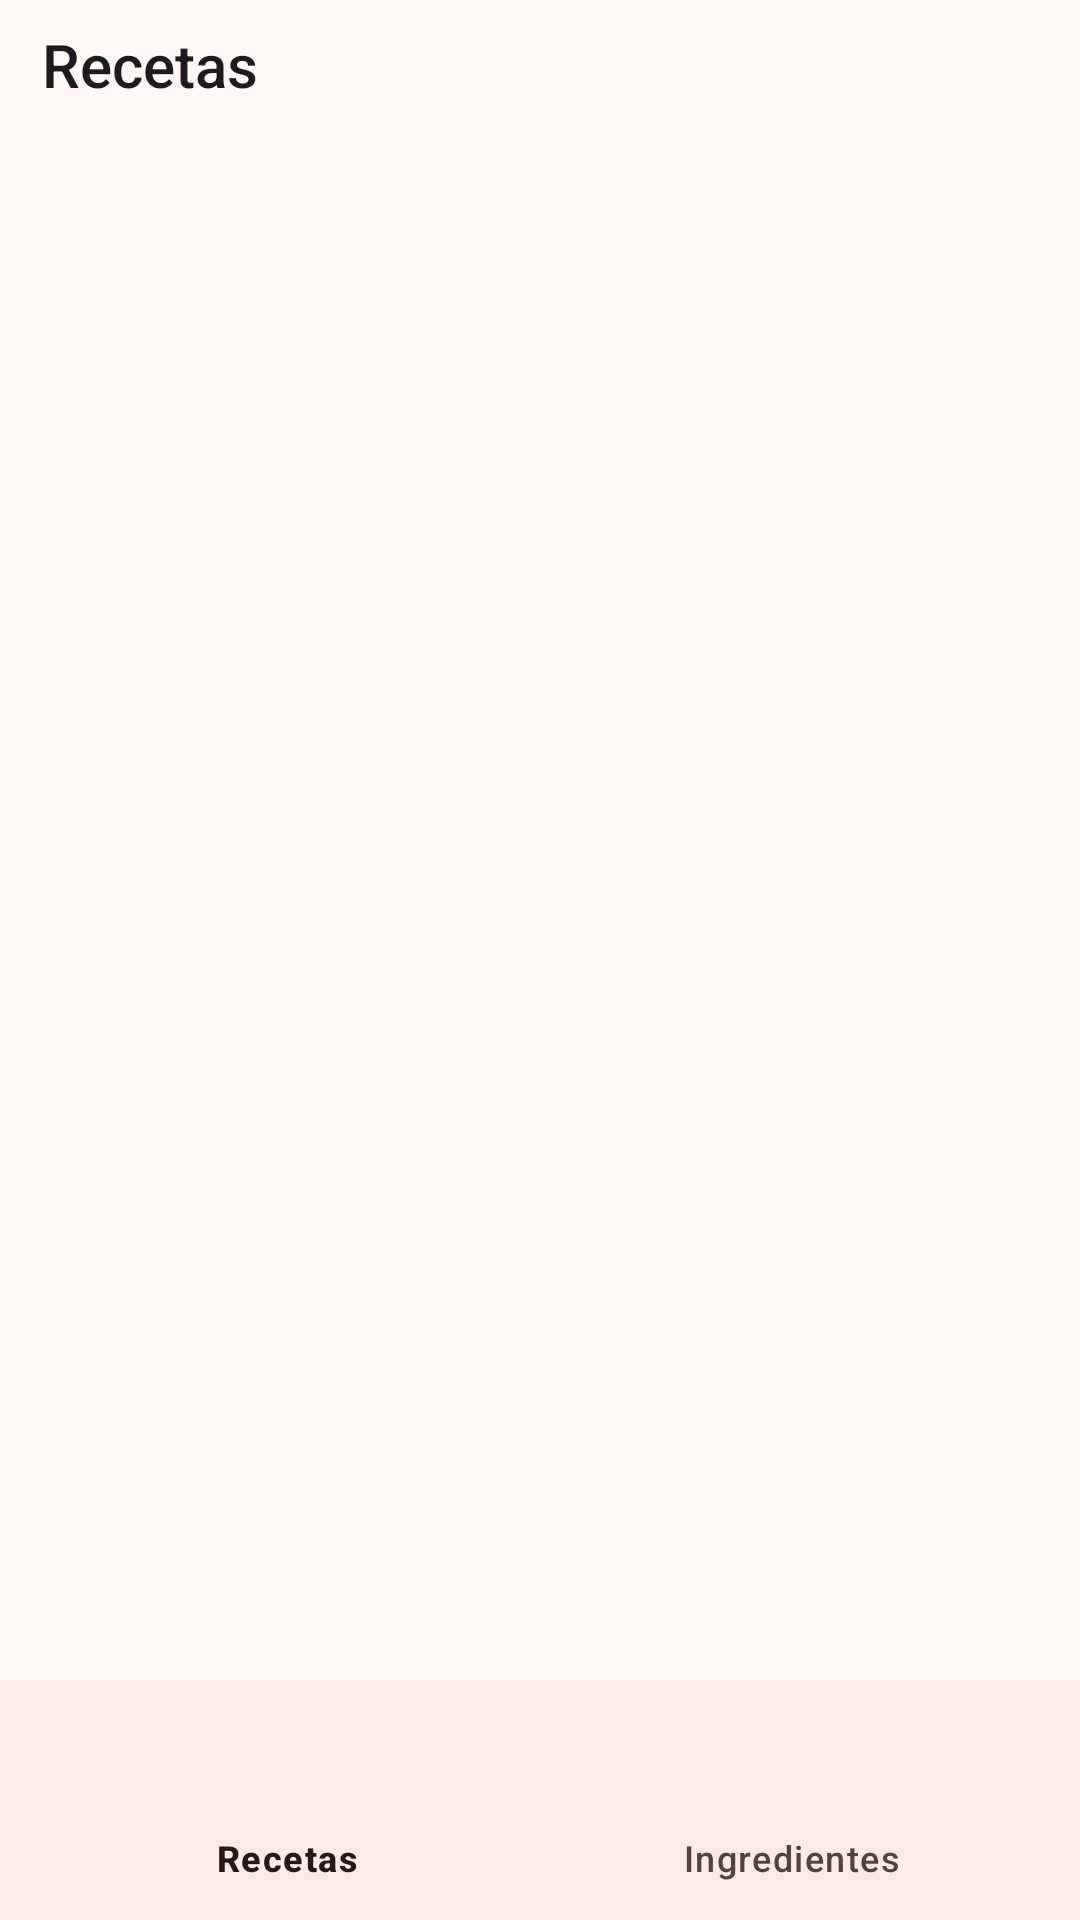

Reconstruct the res/layout file that produces this screen, plus the resources it refers to.
<!-- AndroidManifest.xml: application theme Theme.Parcial2SP23002 -->
<!-- res/layout/activity_main.xml -->
<?xml version="1.0" encoding="utf-8"?>
<androidx.constraintlayout.widget.ConstraintLayout xmlns:android="http://schemas.android.com/apk/res/android"
    xmlns:app="http://schemas.android.com/apk/res-auto"
    xmlns:tools="http://schemas.android.com/tools"
    android:layout_width="match_parent"
    android:layout_height="match_parent">

    <androidx.fragment.app.FragmentContainerView
        android:id="@+id/nav_host_fragment"
        android:layout_width="411dp"
        android:layout_height="592dp"
        android:layout_marginTop="24dp"
        app:layout_constraintBottom_toTopOf="@+id/bottom_navigation"
        app:layout_constraintEnd_toEndOf="parent"
        app:layout_constraintHorizontal_bias="0.0"
        app:layout_constraintStart_toStartOf="parent"
        app:layout_constraintTop_toBottomOf="@+id/textView3" />

    <com.google.android.material.bottomnavigation.BottomNavigationView
        android:id="@+id/bottom_navigation"
        android:layout_width="match_parent"
        android:layout_height="wrap_content"
        app:layout_constraintBottom_toBottomOf="parent"
        app:menu="@menu/menu" />

    <TextView
        android:id="@+id/textView3"
        style="@style/TextAppearance.AppCompat.Title"
        android:layout_width="wrap_content"
        android:layout_height="wrap_content"
        android:layout_marginStart="14dp"
        android:layout_marginTop="8dp"
        android:text="Recetas"
        app:layout_constraintStart_toStartOf="parent"
        app:layout_constraintTop_toTopOf="parent" />

</androidx.constraintlayout.widget.ConstraintLayout>
<!-- resources referenced by this layout -->
<resources>
  <style name="Theme.Parcial2SP23002" parent="Base.Theme.Parcial2SP23002" />
  <color name="md_theme_primary">#8F4C38</color>
  <color name="md_theme_onPrimary">#FFFFFF</color>
  <color name="md_theme_primaryContainer">#FFDBD1</color>
  <color name="md_theme_onPrimaryContainer">#723523</color>
  <color name="md_theme_secondary">#77574E</color>
  <color name="md_theme_onSecondary">#FFFFFF</color>
  <color name="md_theme_secondaryContainer">#FFDBD1</color>
  <color name="md_theme_onSecondaryContainer">#5D4037</color>
  <color name="md_theme_tertiary">#6C5D2F</color>
  <color name="md_theme_onTertiary">#FFFFFF</color>
  <color name="md_theme_tertiaryContainer">#F5E1A7</color>
  <color name="md_theme_onTertiaryContainer">#534619</color>
  <color name="md_theme_error">#BA1A1A</color>
  <color name="md_theme_onError">#FFFFFF</color>
  <color name="md_theme_errorContainer">#FFDAD6</color>
  <color name="md_theme_onErrorContainer">#93000A</color>
  <color name="md_theme_background">#FFF8F6</color>
  <color name="md_theme_onBackground">#231917</color>
  <color name="md_theme_surface">#FFF8F6</color>
  <color name="md_theme_onSurface">#231917</color>
  <color name="md_theme_surfaceVariant">#F5DED8</color>
  <color name="md_theme_onSurfaceVariant">#53433F</color>
  <color name="md_theme_outline">#85736E</color>
  <color name="md_theme_outlineVariant">#D8C2BC</color>
  <color name="md_theme_inverseSurface">#392E2B</color>
  <color name="md_theme_inverseOnSurface">#FFEDE8</color>
  <color name="md_theme_inversePrimary">#FFB5A0</color>
  <color name="md_theme_primaryFixed">#FFDBD1</color>
  <color name="md_theme_onPrimaryFixed">#3A0B01</color>
  <color name="md_theme_primaryFixedDim">#FFB5A0</color>
  <color name="md_theme_onPrimaryFixedVariant">#723523</color>
  <color name="md_theme_secondaryFixed">#FFDBD1</color>
  <color name="md_theme_onSecondaryFixed">#2C150F</color>
  <color name="md_theme_secondaryFixedDim">#E7BDB2</color>
  <color name="md_theme_onSecondaryFixedVariant">#5D4037</color>
  <color name="md_theme_tertiaryFixed">#F5E1A7</color>
  <color name="md_theme_onTertiaryFixed">#231B00</color>
  <color name="md_theme_tertiaryFixedDim">#D8C58D</color>
  <color name="md_theme_onTertiaryFixedVariant">#534619</color>
  <color name="md_theme_surfaceDim">#E8D6D2</color>
  <color name="md_theme_surfaceBright">#FFF8F6</color>
  <color name="md_theme_surfaceContainerLowest">#FFFFFF</color>
  <color name="md_theme_surfaceContainerLow">#FFF1ED</color>
  <color name="md_theme_surfaceContainer">#FCEAE5</color>
  <color name="md_theme_surfaceContainerHigh">#F7E4E0</color>
  <color name="md_theme_surfaceContainerHighest">#F1DFDA</color>
</resources>
